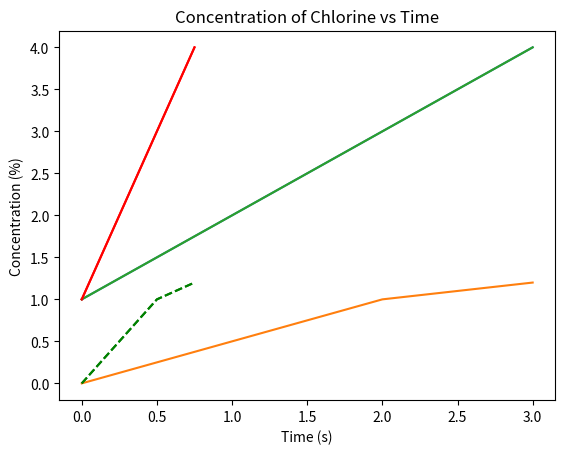

Generate this figure with matplotlib:
# matplotlib all tests
import matplotlib.pyplot as plt
plt.plot([1,2,3,4])
plt.show()

plt.plot([0,0.5,1,1.2])
plt.plot([1,2,3,4])
plt.show()

times = [0, 0.25, 0.5, 0.75]
plt.plot(times, [0,0.5,1,1.2], 'g--', times, [1,2,3,4], 'r')
plt.ylabel('Concentration (%)')
plt.xlabel('Time (s)')
plt.show()

times = [0, 0.25, 0.5, 0.75]
plt.plot(times, [0,0.5,1,1.2], 'g--', times, [1,2,3,4], 'r')
plt.ylabel('Concentration (%)')
plt.xlabel('Time (s)')
plt.title('Concentration of Chlorine vs Time')
plt.show()